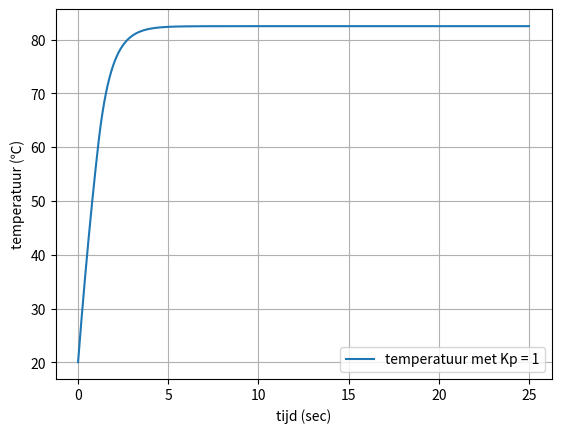

Generate this figure with matplotlib:
import matplotlib.pyplot as plt
import numpy as np

T = 20              #starttemperatuur
beta = 60           #gewenste temperatuur
dt = 0.001          #tijdstap
tijd = 25           #maximale tijd

Kp = 1

tijdarray = np.arange(0., tijd, dt)         #array voor tijd maken
temp = np.array([])                         #array voor temperatuur 

for t in tijdarray:
    e = beta - T                            #berekent de fout, het verschil tussen de gewenste en huidige waarde
    P = Kp * e                              #P term berekenen
    
    T = T + 50*dt * (1 - (T / 150))         #logistieke groei van temperatuur met een limiet van 150 graden   
    if (P < 0):                             #zodat T niet het systeem opwarmt, maar alleen afkoeld
        T = T + P*dt                        #maal dt zodat het schaalt als je dt veranderd
        
    temp = np.append(temp,T) 
    
#dit gedeelte maakt de plot met matplotlib 

plt.figure(2)
plt.grid(True)                                                 
plt.plot(tijdarray,temp,label='temperatuur met Kp = 1')      
plt.ylabel('temperatuur (℃)') 
plt.xlabel('tijd (sec)')
leg = plt.legend()


    



